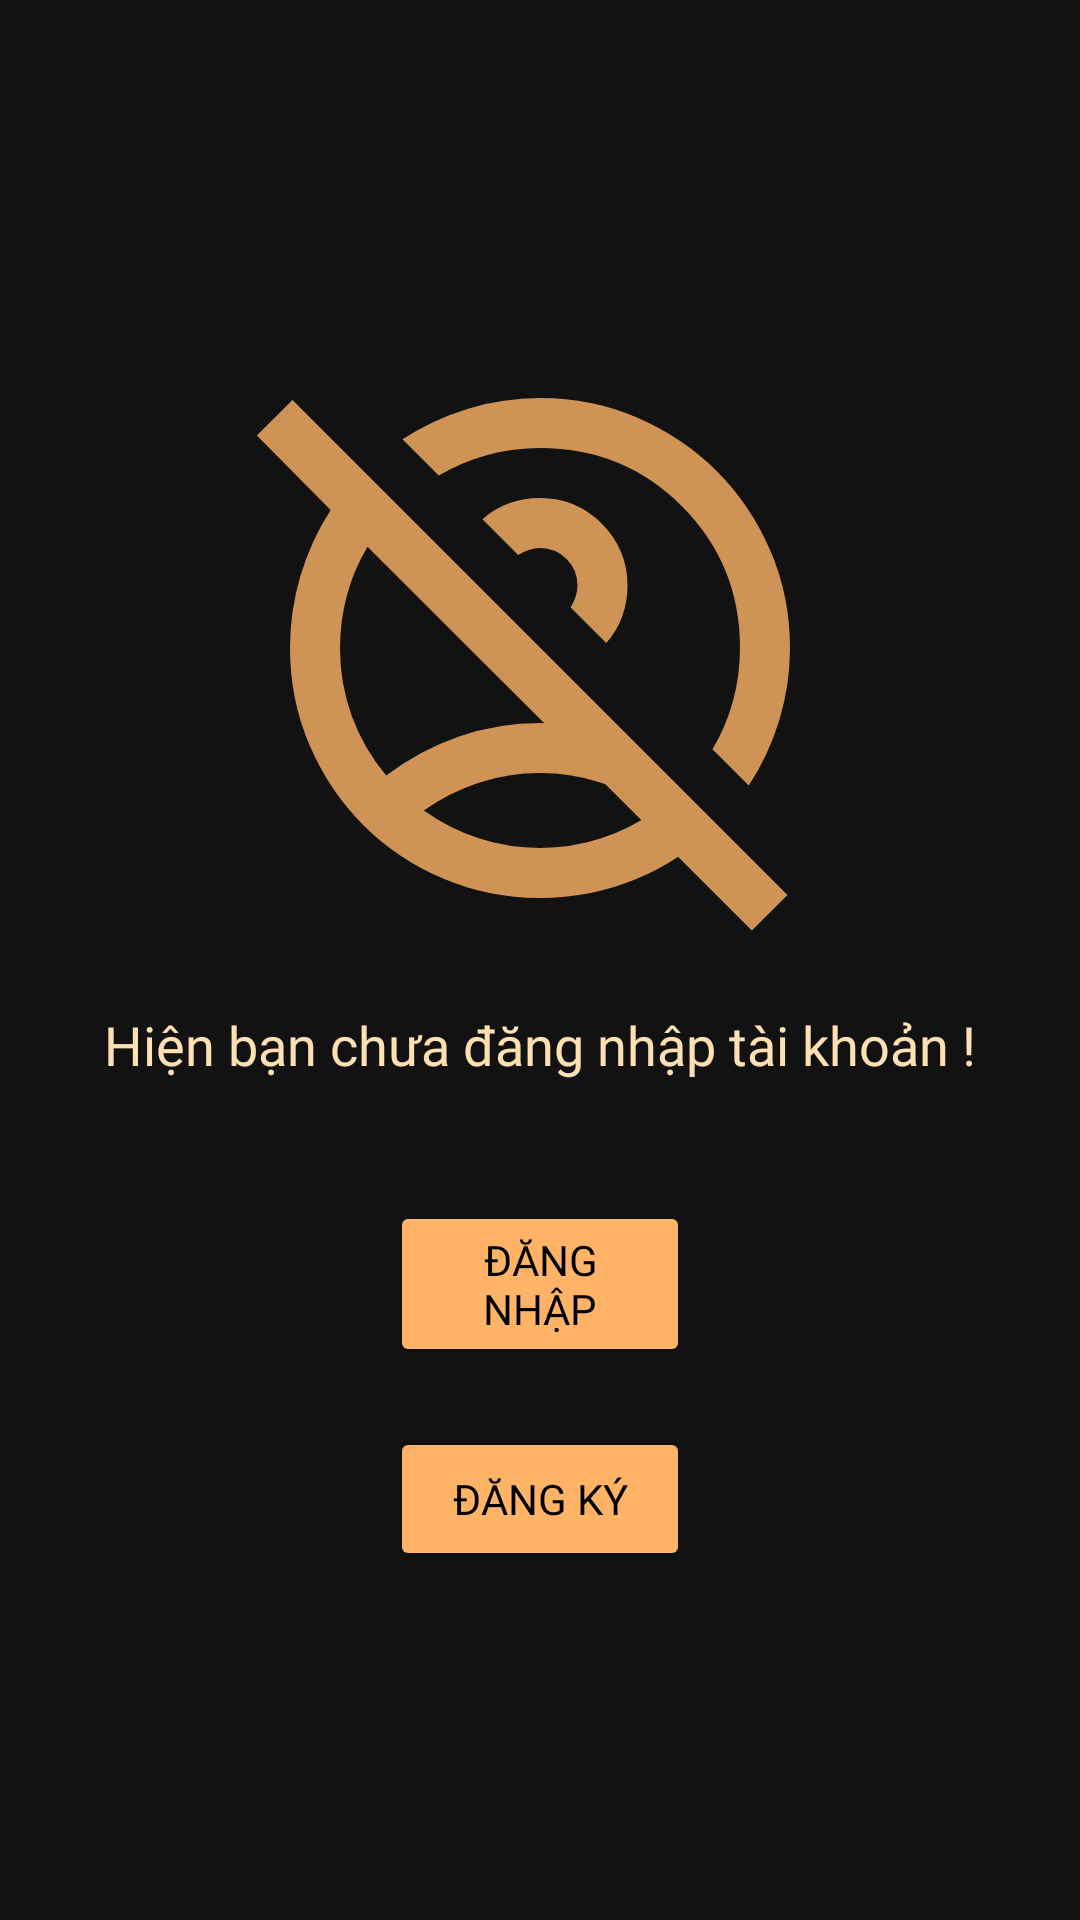

Layout XML and referenced resources for this Android screen:
<!-- AndroidManifest.xml: application theme Theme.LightNovel -->
<!-- res/layout/fragment_not_logged_in.xml -->
<?xml version="1.0" encoding="utf-8"?>
<LinearLayout xmlns:android="http://schemas.android.com/apk/res/android"
    xmlns:app="http://schemas.android.com/apk/res-auto"
    xmlns:tools="http://schemas.android.com/tools"
    android:layout_width="match_parent"
    android:layout_height="match_parent"
    android:orientation="vertical"
    android:background="@color/myBgColor"
    android:gravity="center_vertical"
    tools:context=".NotLoggedInFragment">

    <ImageView
        android:id="@+id/imageView"
        android:layout_width="match_parent"
        android:layout_height="200dp"
        android:src="@drawable/not_logged_in_icon" />

    <TextView
        android:layout_width="match_parent"
        android:layout_height="wrap_content"
        android:layout_margin="20dp"
        android:fontFamily="@font/montserrat_medium"
        android:gravity="center_horizontal|center_vertical"
        android:text="Hiện bạn chưa đăng nhập tài khoản !"

        android:textColor="@color/HintColor"
        android:textSize="18sp"/>

    <Button
        android:id="@+id/button"
        android:layout_width="match_parent"
        android:layout_height="wrap_content"
        android:layout_marginStart="130dp"
        app:backgroundTint="@color/BgThemeColor"
        android:fontFamily="@font/montserrat_medium"

        android:textColor="@color/black"
        android:layout_marginTop="20dp"
        android:layout_marginEnd="130dp"
        android:text="Đăng nhập" />

    <Button
        android:id="@+id/button4"
        android:layout_width="match_parent"
        android:layout_height="wrap_content"
        android:layout_marginStart="130dp"
        android:layout_marginTop="20dp"
        app:backgroundTint="@color/BgThemeColor"
        android:fontFamily="@font/montserrat_medium"

        android:textColor="@color/black"
        android:layout_marginEnd="130dp"
        android:text="Đăng ký" />

</LinearLayout>
<!-- resources referenced by this layout -->
<resources>
  <color name="BgThemeColor">#ffb366</color>
  <color name="HintColor">#ffe0b3</color>
  <color name="black">#FF000000</color>
  <color name="myBgColor">#121212</color>
  <!-- drawable not_logged_in_icon (drawable-anydpi) -->
  <vector xmlns:android="http://schemas.android.com/apk/res/android"
      android:width="24dp"
      android:height="24dp"
      android:viewportWidth="960"
      android:viewportHeight="960"
      android:tint="#FFB366"
      android:alpha="0.8">
    <path
        android:fillColor="@android:color/white"
        android:pathData="M538,422L538,422Q538,422 538,422Q538,422 538,422Q538,422 538,422Q538,422 538,422Q538,422 538,422Q538,422 538,422ZM424,536Q424,536 424,536Q424,536 424,536L424,536Q424,536 424,536Q424,536 424,536Q424,536 424,536Q424,536 424,536ZM578,784.5Q625,769 666,740Q625,711 578,695.5Q531,680 480,680Q429,680 382,695.5Q335,711 294,740Q335,769 382,784.5Q429,800 480,800Q531,800 578,784.5ZM586,472L529,415Q534,407 537,398Q540,389 540,380Q540,355 522.5,337.5Q505,320 480,320Q471,320 462,323Q453,326 445,331L388,274Q407,257 430.5,248.5Q454,240 480,240Q538,240 579,281Q620,322 620,380Q620,406 611.5,429.5Q603,453 586,472ZM814,700L756,642Q778,605 789,564Q800,523 800,480Q800,346 707,253Q614,160 480,160Q437,160 396,171Q355,182 318,204L260,146Q309,114 365,97Q421,80 480,80Q563,80 636,111.5Q709,143 763,197Q817,251 848.5,324Q880,397 880,480Q880,539 863,595Q846,651 814,700ZM480,880Q397,880 324,848.5Q251,817 197,763Q143,709 111.5,636Q80,563 80,480Q80,421 96.5,365Q113,309 145,259L27,140L84,83L876,875L819,932L204,318Q182,355 171,396Q160,437 160,480Q160,537 179,589Q198,641 234,684Q288,643 350.5,621.5Q413,600 480,600Q518,600 556,608Q594,616 630,630L763,763Q706,820 633,850Q560,880 480,880Z"/>
  </vector>
  <style name="Theme.LightNovel" parent="Base.Theme.LightNovel" />
  <style name="Base.Theme.LightNovel" parent="Theme.Material3.DayNight.NoActionBar">
          
          
      </style>
</resources>
